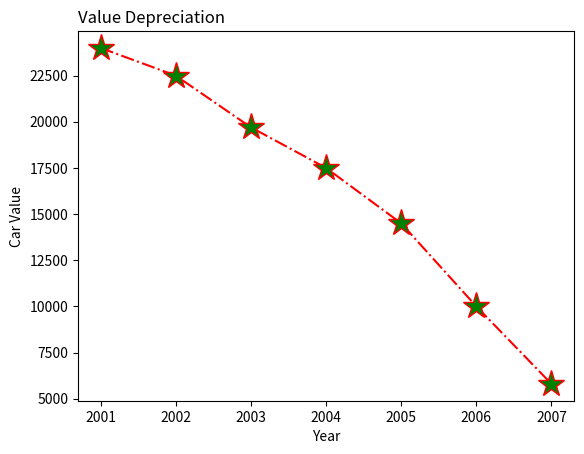

This chart was generated by the following Python code:
#!/usr/bin/env python3
# -*- coding: utf-8 -*-
"""
Created on Wed Dec 15 11:40:44 2021

@author: sjcet
"""

import matplotlib.pyplot as plt
import numpy as np
x = np.array([2001,2002,2003,2004,2005,2006,2007])
y = np.array([24000,22500,19700,17500,14500,10000,5800])

plt.plot(x, y,marker='*',ms=20,mfc='g',ls='-.',color='red')
plt.xlabel("Year")  
plt.ylabel("Car Value")  
plt.title("Value Depreciation",loc="left")  # add title
plt.show()